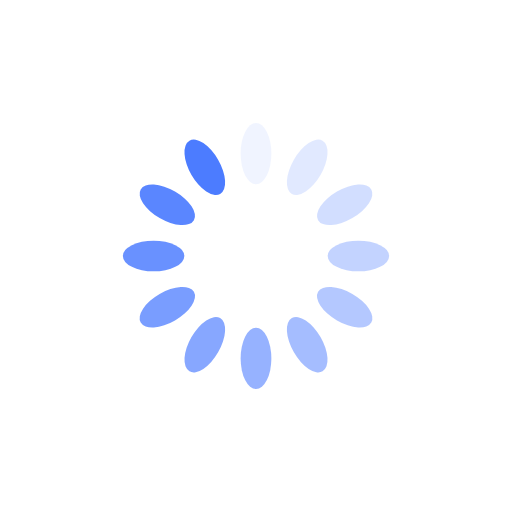
t = 0.00 s
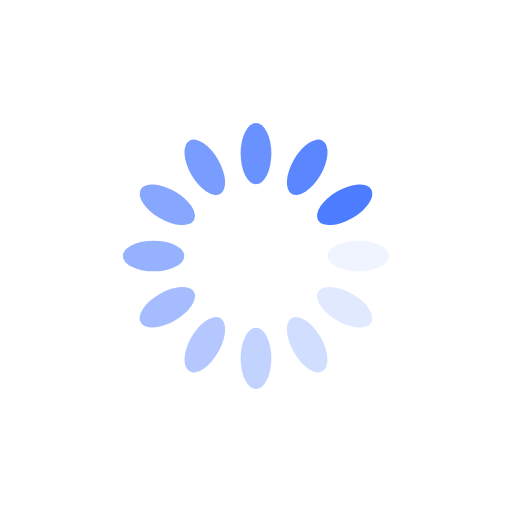
t = 0.25 s
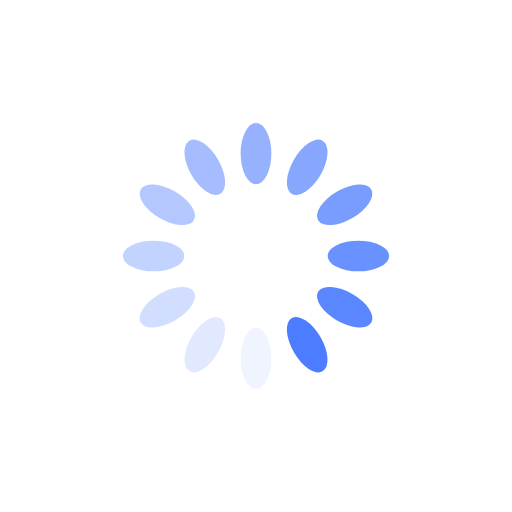
t = 0.50 s
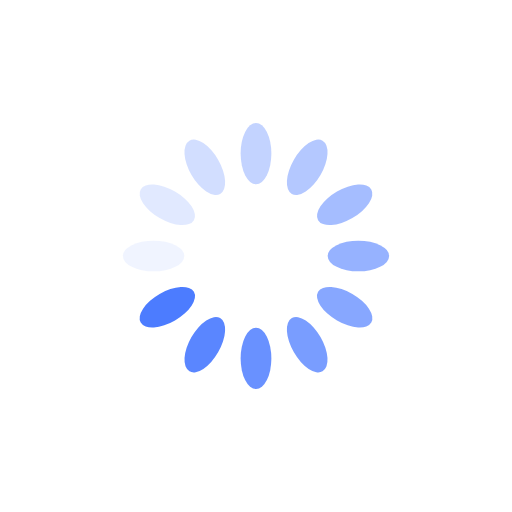
t = 0.75 s

The animated SVG that drew these frames (rendered in a browser with its animation timeline set to each time). Animation: 12 SMIL elements (animate=12); one cycle of 1.00 s, repeats indefinitely.

<?xml version="1.0" encoding="utf-8"?>
<svg xmlns="http://www.w3.org/2000/svg" xmlns:xlink="http://www.w3.org/1999/xlink" style="margin: auto; background: transparent; display: block; shape-rendering: auto;" width="200px" height="200px" viewBox="0 0 100 100" preserveAspectRatio="xMidYMid">
<g transform="rotate(0 50 50)">
  <rect x="47" y="24" rx="3" ry="6" width="6" height="12" fill="#4c7cff">
    <animate attributeName="opacity" values="1;0" keyTimes="0;1" dur="1s" begin="-0.9166666666666666s" repeatCount="indefinite"></animate>
  </rect>
</g><g transform="rotate(30 50 50)">
  <rect x="47" y="24" rx="3" ry="6" width="6" height="12" fill="#4c7cff">
    <animate attributeName="opacity" values="1;0" keyTimes="0;1" dur="1s" begin="-0.8333333333333334s" repeatCount="indefinite"></animate>
  </rect>
</g><g transform="rotate(60 50 50)">
  <rect x="47" y="24" rx="3" ry="6" width="6" height="12" fill="#4c7cff">
    <animate attributeName="opacity" values="1;0" keyTimes="0;1" dur="1s" begin="-0.75s" repeatCount="indefinite"></animate>
  </rect>
</g><g transform="rotate(90 50 50)">
  <rect x="47" y="24" rx="3" ry="6" width="6" height="12" fill="#4c7cff">
    <animate attributeName="opacity" values="1;0" keyTimes="0;1" dur="1s" begin="-0.6666666666666666s" repeatCount="indefinite"></animate>
  </rect>
</g><g transform="rotate(120 50 50)">
  <rect x="47" y="24" rx="3" ry="6" width="6" height="12" fill="#4c7cff">
    <animate attributeName="opacity" values="1;0" keyTimes="0;1" dur="1s" begin="-0.5833333333333334s" repeatCount="indefinite"></animate>
  </rect>
</g><g transform="rotate(150 50 50)">
  <rect x="47" y="24" rx="3" ry="6" width="6" height="12" fill="#4c7cff">
    <animate attributeName="opacity" values="1;0" keyTimes="0;1" dur="1s" begin="-0.5s" repeatCount="indefinite"></animate>
  </rect>
</g><g transform="rotate(180 50 50)">
  <rect x="47" y="24" rx="3" ry="6" width="6" height="12" fill="#4c7cff">
    <animate attributeName="opacity" values="1;0" keyTimes="0;1" dur="1s" begin="-0.4166666666666667s" repeatCount="indefinite"></animate>
  </rect>
</g><g transform="rotate(210 50 50)">
  <rect x="47" y="24" rx="3" ry="6" width="6" height="12" fill="#4c7cff">
    <animate attributeName="opacity" values="1;0" keyTimes="0;1" dur="1s" begin="-0.3333333333333333s" repeatCount="indefinite"></animate>
  </rect>
</g><g transform="rotate(240 50 50)">
  <rect x="47" y="24" rx="3" ry="6" width="6" height="12" fill="#4c7cff">
    <animate attributeName="opacity" values="1;0" keyTimes="0;1" dur="1s" begin="-0.25s" repeatCount="indefinite"></animate>
  </rect>
</g><g transform="rotate(270 50 50)">
  <rect x="47" y="24" rx="3" ry="6" width="6" height="12" fill="#4c7cff">
    <animate attributeName="opacity" values="1;0" keyTimes="0;1" dur="1s" begin="-0.16666666666666666s" repeatCount="indefinite"></animate>
  </rect>
</g><g transform="rotate(300 50 50)">
  <rect x="47" y="24" rx="3" ry="6" width="6" height="12" fill="#4c7cff">
    <animate attributeName="opacity" values="1;0" keyTimes="0;1" dur="1s" begin="-0.08333333333333333s" repeatCount="indefinite"></animate>
  </rect>
</g><g transform="rotate(330 50 50)">
  <rect x="47" y="24" rx="3" ry="6" width="6" height="12" fill="#4c7cff">
    <animate attributeName="opacity" values="1;0" keyTimes="0;1" dur="1s" begin="0s" repeatCount="indefinite"></animate>
  </rect>
</g>
<!-- [ldio] generated by https://loading.io/ --></svg>
